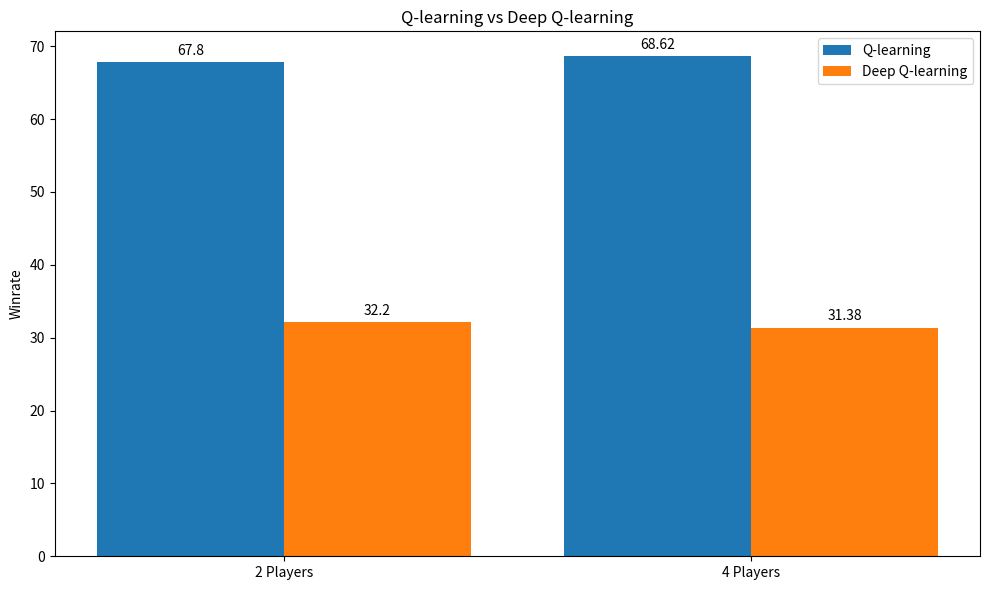

Generate this figure with matplotlib:
import matplotlib.pyplot as plt

# Data for the bar chart
groups = ['2 Players', '4 Players']
bar1_values = [67.8, 68.62]
bar2_values = [100-67.8, 31.38]

# Create figure and axis objects
fig, ax = plt.subplots(figsize=(10, 6))

# Set positions for the bars
x = range(len(groups))
width = 0.4

# Plot bars for each group
bars1 = ax.bar([pos - 0.5*width for pos in x], bar1_values, width, label='Q-learning')
bars2 = ax.bar([pos + 0.5*width for pos in x], bar2_values, width, label='Deep Q-learning')

# Add labels above each bar
for bars in [bars1, bars2]:
    for bar in bars:
        height = bar.get_height()
        ax.annotate('{}'.format(height),
                    xy=(bar.get_x() + bar.get_width() / 2, height),
                    xytext=(0, 3),  # 3 points vertical offset
                    textcoords="offset points",
                    ha='center', va='bottom')

# Set labels, title, and legend
ax.set_ylabel('Winrate')
ax.set_title('Q-learning vs Deep Q-learning')
ax.set_xticks(x)
ax.set_xticklabels(groups)
ax.legend()

# Show the plot
plt.tight_layout()
plt.show()
